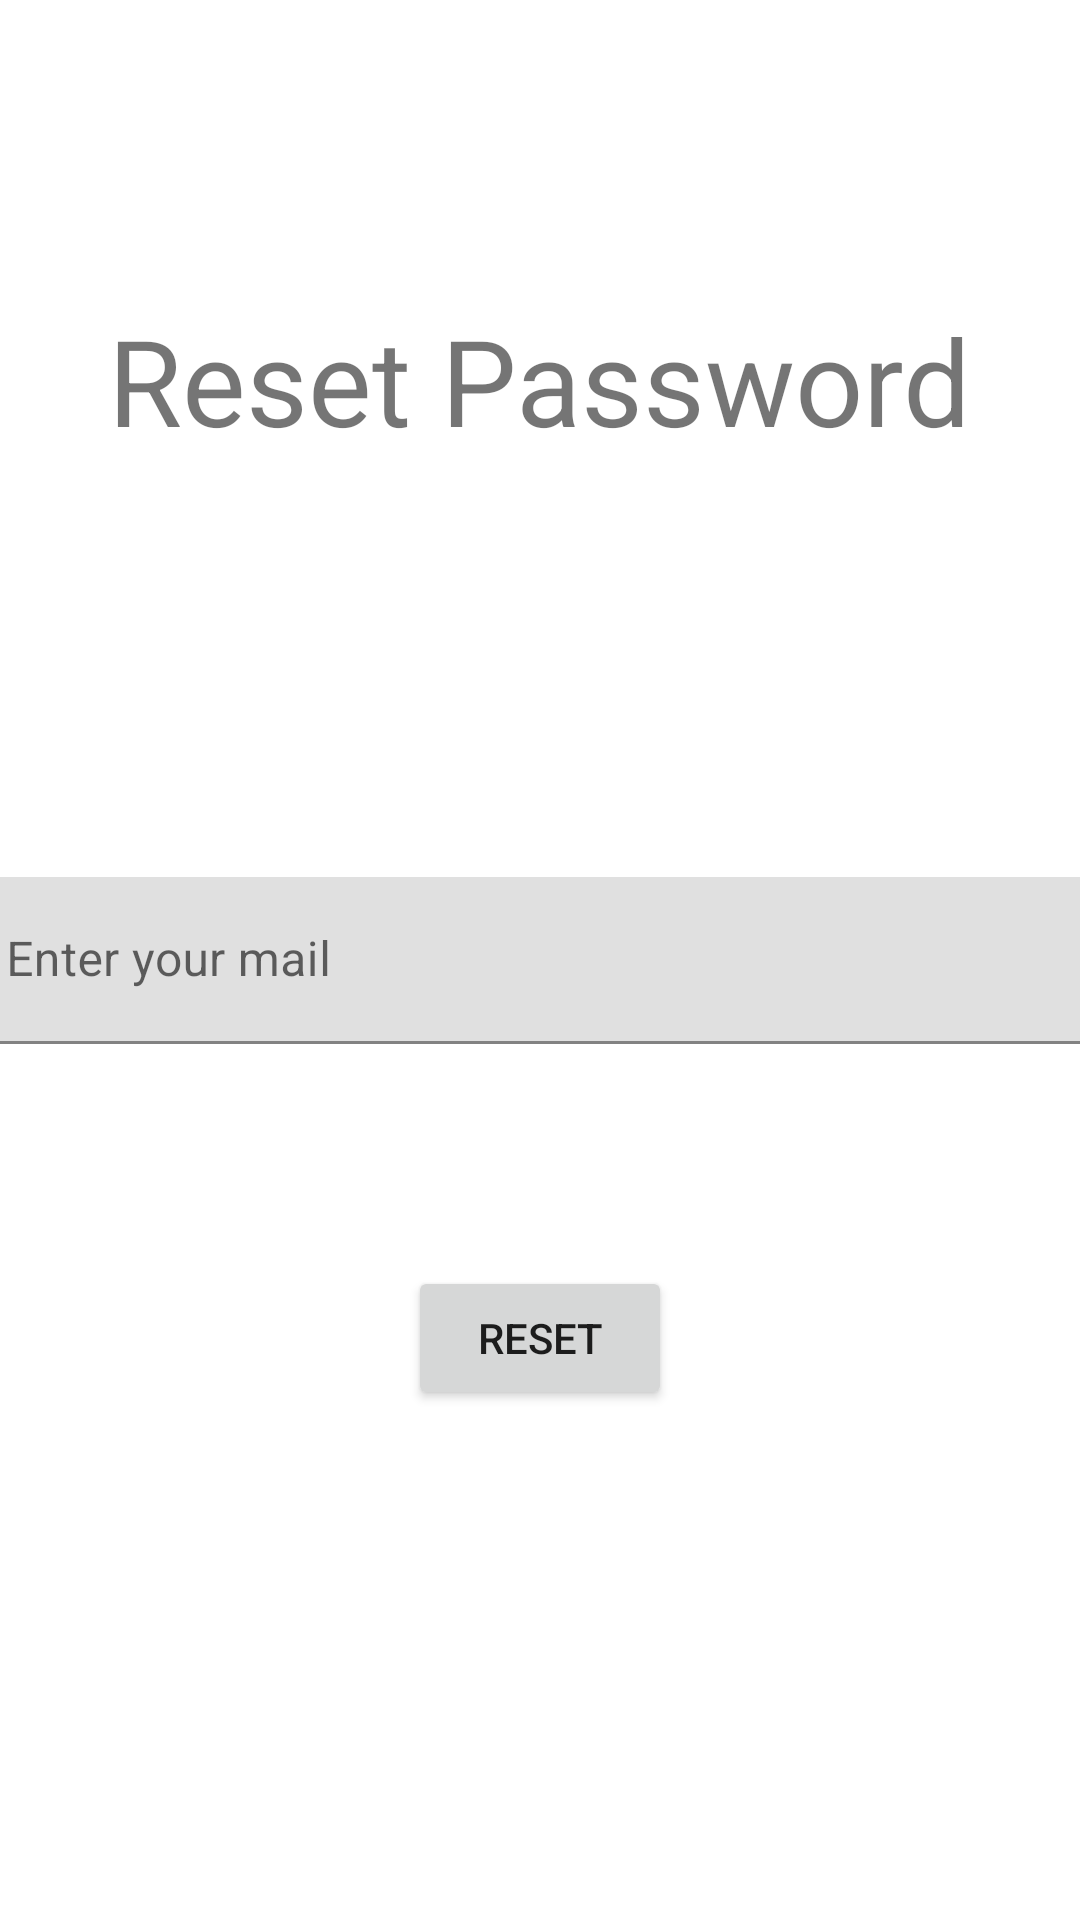

This screen was rendered from an Android layout file. Write that file and the resources it references.
<!-- AndroidManifest.xml: application theme Theme.InternsManagementSystem -->
<!-- res/layout/activity_company_forgot_password.xml -->
<?xml version="1.0" encoding="utf-8"?>
<androidx.constraintlayout.widget.ConstraintLayout xmlns:android="http://schemas.android.com/apk/res/android"
    xmlns:app="http://schemas.android.com/apk/res-auto"
    xmlns:tools="http://schemas.android.com/tools"
    android:layout_width="match_parent"
    android:layout_height="match_parent"
    tools:context=".CompanyForgotPassword">

    <TextView
        android:id="@+id/textView4"
        android:layout_width="wrap_content"
        android:layout_height="wrap_content"
        android:text="Reset Password"
        android:textSize="40sp"
        android:layout_marginTop="100sp"
        app:layout_constraintEnd_toEndOf="parent"
        app:layout_constraintStart_toStartOf="parent"
        app:layout_constraintTop_toTopOf="parent" />

    <com.google.android.material.textfield.TextInputLayout
        android:layout_width="409dp"
        android:layout_height="wrap_content"
        app:layout_constraintBottom_toBottomOf="parent"
        app:layout_constraintEnd_toEndOf="parent"
        app:layout_constraintStart_toStartOf="parent"
        app:layout_constraintTop_toTopOf="parent">

        <com.google.android.material.textfield.TextInputEditText
            android:id="@+id/mail"
            android:layout_width="match_parent"
            android:layout_height="wrap_content"
            android:hint="Enter your mail"
            android:layout_marginLeft="10sp"
            android:layout_marginRight="10sp"/>
    </com.google.android.material.textfield.TextInputLayout>

    <Button
        android:id="@+id/reset"
        android:layout_width="wrap_content"
        android:layout_height="wrap_content"
        android:text="Reset"
        app:layout_constraintBottom_toBottomOf="parent"
        android:layout_marginBottom="170sp"
        app:layout_constraintEnd_toEndOf="parent"
        app:layout_constraintStart_toStartOf="parent" />
</androidx.constraintlayout.widget.ConstraintLayout>
<!-- resources referenced by this layout -->
<resources>
  <style name="Theme.InternsManagementSystem" parent="Theme.MaterialComponents.DayNight.NoActionBar">
          
          <item name="colorPrimary">@color/purple_500</item>
          <item name="colorPrimaryVariant">@color/purple_700</item>
          <item name="colorOnPrimary">@color/white</item>
          
          <item name="colorSecondary">@color/teal_200</item>
          <item name="colorSecondaryVariant">@color/teal_700</item>
          <item name="colorOnSecondary">@color/black</item>
          
          <item name="android:statusBarColor" tools:targetApi="l">?attr/colorPrimaryVariant</item>
          
      </style>
  <!-- not gathered from this repository: default colours our renderer supplied (Android Studio template values) -->
  <color name="purple_500">#FF6200EE</color>
  <color name="purple_700">#FF3700B3</color>
  <color name="teal_200">#FF03DAC5</color>
  <color name="teal_700">#FF018786</color>
  <color name="black">#FF000000</color>
  <color name="white">#FFFFFFFF</color>
</resources>
